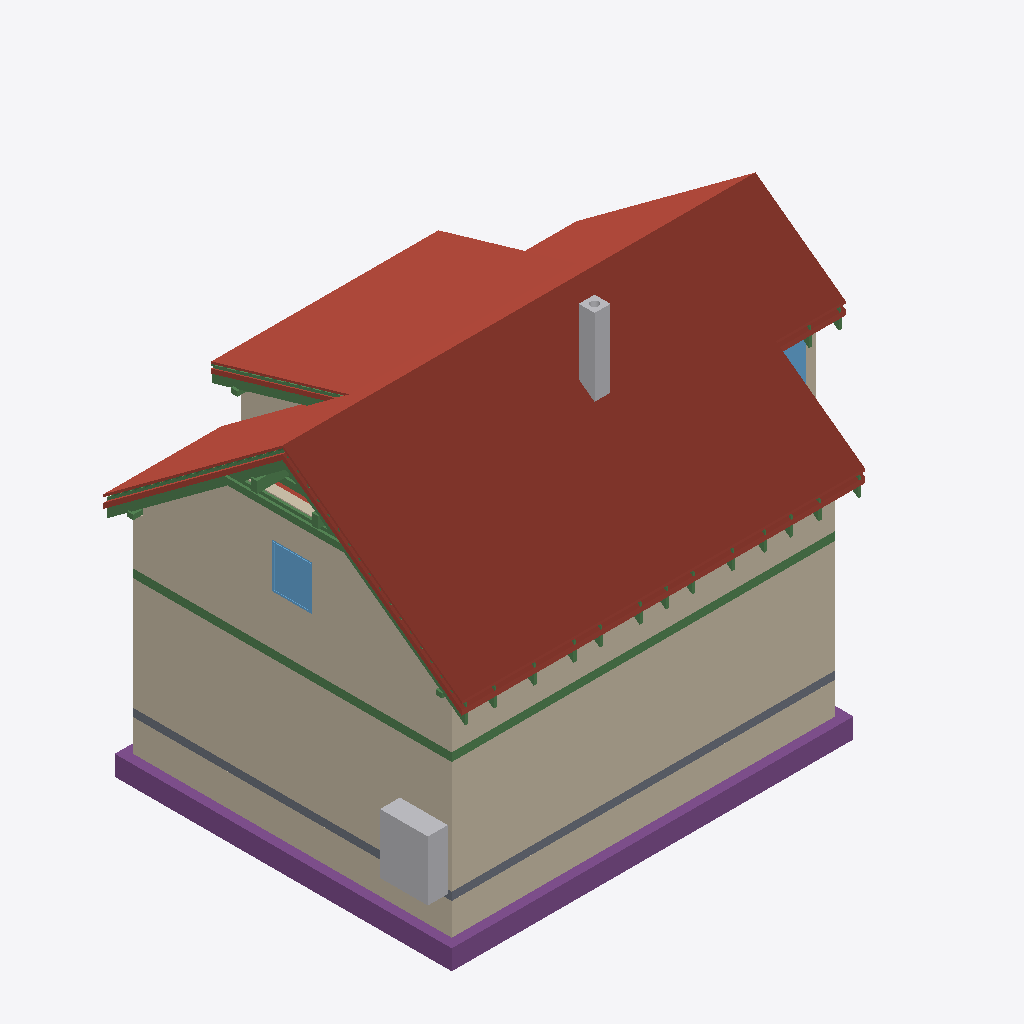
Isometric view of an IFC building model (IFC-SPF (STEP), schema IFC4, length unit metre), seen from the south-west, elements coloured by IFC class: 31 beams (green), 22 roofs (red-brown), 14 walls (beige), 5 footings (purple), 2 other elements (light grey), 2 windows (light blue), 1 slab (grey).
Extent 12.2 m × 9.0 m × 10.0 m (x, y, z). Storeys (12): Foundations at 0.00 m; Ground floor at 0.00 m; Upper floor at 3.03 m; Roof - -2: Vapour barrier at 3.03 m; Roof - -3: Gypsum plasterboard at 3.03 m; Roof - 0: Rafters at 3.03 m; Roof - 0a: Collar ties at 3.03 m; Roof - +1: Wood fiberboard at 3.03 m; Roof - +2: Underlay at 3.03 m; Roof - +3: Counter-battens at 3.03 m; Roof - +4: Tile battens at 3.03 m; Roof - +5: Tiles at 3.03 m. Elements (395): 248 IfcBeam, 65 IfcSlab, 32 IfcWall, 15 IfcFurniture, 8 IfcDoor, 8 IfcFooting, 8 IfcWindow, 5 IfcSanitaryTerminal, 3 IfcCovering, 2 IfcStair, 1 IfcChimney.

HEADER;
FILE_DESCRIPTION(('ViewDefinition[DesignTransferView]'),'2;1');
FILE_NAME('/dev/null','2026-09-17T07:05:34+02:00',(''),(''),'IfcOpenShell 0.8.5','IfcOpenShell 0.8.5','Nobody');
FILE_SCHEMA(('IFC4'));
ENDSEC;
DATA;
#1=IFCPROJECT('2dGChSmGnEaBr24B7OfECo',$,'My house',$,$,$,$,(#10,#15),#5);
#19=IFCSITE('2W9fy$a8n4bQ$X5cZ62Oil',$,'Site',$,$,#28418,$,$,$,$,$,$,$,$);
#20=IFCBUILDING('0ykseDfPT12PssEG26$jMZ',$,'My house',$,$,#28423,$,$,$,$,$,$);
#33=IFCBUILDINGSTOREY('1VM_Oluur0dPgu8lkduSer',$,'Foundations',$,$,#28428,$,$,$,0.0);
#40=IFCBUILDINGSTOREY('0OYQO5ev51tRJoi4dzJisy',$,'Ground floor',$,$,#28433,$,$,$,0.0);
#46=IFCBUILDINGSTOREY('1KI0hQGSr5SwuIzx2_8$HN',$,'Upper floor',$,$,#28438,$,$,$,3.03);
#14651=IFCBUILDINGSTOREY('02yOnfWk58hho2fgX33cAd',$,'Roof - -2: Vapour barrier','Visibility container for Vapour barrier','ROOF_LAYER',#28443,$,$,$,3.03);
#14657=IFCBUILDINGSTOREY('0O5vjpjUz8kxBquulM8Yoh',$,'Roof - -3: Gypsum plasterboard','Visibility container for Gypsum plasterboard','ROOF_LAYER',#28448,$,$,$,3.03);
#14663=IFCBUILDINGSTOREY('0a_8J1ZFn5lwKnXHdE2Jb_',$,'Roof - 0: Rafters','Visibility container for Rafters','ROOF_LAYER',#28453,$,$,$,3.03);
#14669=IFCBUILDINGSTOREY('0q2UUBBgf6NPNZqaWGwG1K',$,'Roof - 0a: Collar ties','Visibility container for Collar ties','ROOF_LAYER',#28458,$,$,$,3.03);
#14675=IFCBUILDINGSTOREY('3sBieeMTXC9uyy3zBhu682',$,'Roof - +1: Wood fiberboard','Visibility container for Wood fiberboard','ROOF_LAYER',#28463,$,$,$,3.03);
#14681=IFCBUILDINGSTOREY('33CuuGPo18sutrGjxkZ5U8',$,'Roof - +2: Underlay','Visibility container for Roofing underlay','ROOF_LAYER',#28468,$,$,$,3.03);
#14687=IFCBUILDINGSTOREY('1$FJ4FWSv7SxOzVwSjPZ8E',$,'Roof - +3: Counter-battens','Visibility container for Counter-battens','ROOF_LAYER',#28473,$,$,$,3.03);
#14693=IFCBUILDINGSTOREY('2e30xAg4jDegnny61GHuOG',$,'Roof - +4: Tile battens','Visibility container for Tile battens','ROOF_LAYER',#28478,$,$,$,3.03);
#14699=IFCBUILDINGSTOREY('3IaPJbdu12QurCeTAc7UP4',$,'Roof - +5: Tiles','Visibility container for Roof tiles','ROOF_LAYER',#28483,$,$,$,3.03);
#15533=IFCSLAB('0ISDtQ$pnEcujTBlV_0d6Y',$,'Street segment 2 roof tiles',$,$,#30063,#15563,$,.ROOF.);
#290=IFCWALL('15Mk6p$4LB3u$xqKedIFxO',$,'Wall 1',$,$,#30258,#311,$,$);
#15814=IFCSLAB('3UlwHjSqn3TuR1vAFdXJ8C',$,'Street segment 3 roof tiles',$,$,#30088,#15844,$,.ROOF.);
#316=IFCWALL('0RchVySfrAFQjL0TlaCcZZ',$,'Wall 2',$,$,#30263,#336,$,$);
#13234=IFCWALL('3yV0vsDGPAM9hbtpol5aRO',$,'Wall 9',$,$,#30403,#13278,$,$);
#15252=IFCSLAB('3NGeMV5Cb4Ex2oqK3DeSYR',$,'Street segment 1 roof tiles',$,$,#30038,#15282,$,.ROOF.);
#16792=IFCSLAB('2ZS0YFu2z5YRst$VQ4a0Rq',$,'Dormer segment 2 roof tiles',$,$,#30178,#16822,$,.ROOF.);
#2309=IFCWALL('1AGTOJ2K9ACgJQsUGF$5r$',$,'Wall 1',$,$,#30298,#2330,$,$);
#14965=IFCSLAB('0LPzX4bFjArw6IEqcyYwHg',$,'Street segment 0 roof tiles',$,$,#30013,#14995,$,.ROOF.);
#2514=IFCFOOTING('37U9lWyUzC8fbtuiBvFZIP',$,'Strip footing 1',$,$,#29878,#2530,$,.STRIP_FOOTING.);
#12831=IFCWALL('3bvNTqwNvEOw3buVegaca1',$,'Wall 2',$,$,#30368,#12851,$,$);
#2335=IFCWALL('2hTNpFMC5FcPzN9TaiMSj4',$,'Wall 2',$,$,#30303,#2355,$,$);
#2546=IFCFOOTING('1fof766S54_PGG_ECtv2sN',$,'Strip footing 2',$,$,#29883,#2562,$,.STRIP_FOOTING.);
#17073=IFCSLAB('07G32hkv17wAaJyx7M1$kt',$,'Garden segment 3 roof tiles',$,$,#30203,#17103,$,.ROOF.);
#2276=IFCSLAB('2lgFuURTLFv9W$4Q7xF0tY',$,'Foundation base plate',$,$,#29943,#2289,$,.BASESLAB.);
#2789=IFCFURNITURE('2pnHRtw2vCMeAyPbTMkiyd',$,'Tepelné?Čerpadlo',$,'Tepelné?Čerpadlo',#30443,#2801,$,.USERDEFINED.);
#16095=IFCSLAB('32HB2m9SzF5BvoPQ9LC4J5',$,'Garden segment 0 roof tiles',$,$,#30113,#16125,$,.ROOF.);
#1270=IFCBEAM('0o3etyZof3OAjfUQWrMs2a',$,'Ring beam 1',$,'Ring beam',#28618,#1284,$,.BEAM.);
#1401=IFCBEAM('000yaMIe9CgQa5vmHRPZty',$,'Ring beam 2',$,'Ring beam',#28623,#1415,$,.BEAM.);
#4109=IFCCHIMNEY('3YJGn9JMbFbfsNH7UB28X$',$,'Main chimney',$,$,#29858,#4129,$,.NOTDEFINED.);
#16511=IFCSLAB('1q7W0oT9r2y80IQJRMnbIA',$,'Garden segment 2 above dormer roof tiles',$,$,#30153,#16541,$,.ROOF.);
#14511=IFCWINDOW('3fkMj1Wpb54RR8oWwcYwsJ',$,'Window 5',$,$,#33523,#14512,$,1.125,1.0,.WINDOW.,.SINGLE_PANEL.,$);
#16376=IFCSLAB('3phNpeDHf7DO00jHwGSbCb',$,'Garden segment 1 roof tiles',$,$,#30138,#16406,$,.ROOF.);
#28271=IFCBEAM('3ZL4tNnsbEcug0ifJXOytH',$,'Rafter 1',$,'RAFTER',#29848,#28302,$,.USERDEFINED.);
#15724=IFCSLAB('0AVHqsGxv71fg7iKkxxWqp',$,'Street segment 3 wood fiberboard',$,$,#30078,#15754,$,.ROOF.);
#15769=IFCSLAB('1_EXkQAtP68e1R2NkEciyB',$,'Street segment 3 roofing underlay',$,$,#30083,#15799,$,.ROOF.);
#15443=IFCSLAB('1Y4RDfpVrBXurGmdfHVD_0',$,'Street segment 2 wood fiberboard',$,$,#30053,#15473,$,.ROOF.);
#28136=IFCBEAM('23GsLlECfAOAwPmBE0CB5N',$,'Collar tie 23 right',$,$,#29833,#28167,$,.BEAM.);
#15488=IFCSLAB('2Fi2eWFkT4OuwAzk4Pt0Xs',$,'Street segment 2 roofing underlay',$,$,#30058,#15518,$,.ROOF.);
#16983=IFCSLAB('2uMkg$M3bBxRifX07I2A8k',$,'Garden segment 3 wood fiberboard',$,$,#30193,#17013,$,.ROOF.);
#391=IFCWALL('1HvaRqHYv1VR_5NF0bbMY_',$,'Wall 5',$,$,#30278,#411,$,$);
#27461=IFCBEAM('0zlINRYYL0DPiAOKc$ARNM',$,'Rafter 1',$,'RAFTER',#29758,#27492,$,.USERDEFINED.);
#28177=IFCBEAM('3T1IhQ6VjC09eB7O991bPw',$,'Rafter 1',$,'RAFTER',#29838,#28208,$,.USERDEFINED.);
#13113=IFCWALL('19AeTE3SD5pQARvmmUYDy8',$,'Wall 8',$,$,#30398,#13157,$,$);
#2639=IFCFOOTING('1DgAGwpB16RguDHfrQvr_X',$,'Strip footing 5',$,$,#29898,#2655,$,.STRIP_FOOTING.);
#16702=IFCSLAB('0X1CiOeKnCberKEtGw0ae_',$,'Dormer segment 2 wood fiberboard',$,$,#30168,#16732,$,.ROOF.);
#28318=IFCBEAM('2sy0_a4hb24ANjcEirhLW0',$,'Garden counter-batten 23',$,$,#29853,#28349,$,.BEAM.);
#2701=IFCFOOTING('1DuW53STX48BSSmm7WpF4s',$,'Strip footing 7',$,$,#29908,#2717,$,.STRIP_FOOTING.);
#14415=IFCWINDOW('37S_uilo18lP1iM2fNQMbq',$,'Window 4',$,$,#33518,#14416,$,1.125,1.25,.WINDOW.,.SINGLE_PANEL.,$);
#12979=IFCWALL('2w7u9SFof72Aykq9AVURCd',$,'Wall 6',$,$,#30388,#13023,$,$);
#13770=IFCBEAM('3ICjoSwg10KeyQBxiRaQIO',$,'Beam',$,$,#28663,#13784,$,.BEAM.);
#15162=IFCSLAB('2qK5jwAuL3FgIYUHA$_TgE',$,'Street segment 1 wood fiberboard',$,$,#30028,#15192,$,.ROOF.);
#28095=IFCBEAM('1TDsmP95bFm8e6uTytf9sT',$,'Collar tie 23 left',$,$,#29828,#28126,$,.BEAM.);
#27508=IFCBEAM('3vL52Qr9T10w0DDUb7BGkr',$,'Dormer counter-batten 20',$,$,#29763,#27539,$,.BEAM.);
#15207=IFCSLAB('3KtRpWfTrAfQsQont4h__p',$,'Street segment 1 roofing underlay',$,$,#30033,#15237,$,.ROOF.);
#14863=IFCSLAB('0h1VrzEyH7h8oRZXkxbH4b',$,'Street segment 0 wood fiberboard',$,$,#30003,#14893,$,.ROOF.);
#14914=IFCSLAB('1P9zL4SVz5hBRzvak0H$6f',$,'Street segment 0 roofing underlay',$,$,#30008,#14944,$,.ROOF.);
#2577=IFCFOOTING('0U$EC6byz7APxJYQf8w81K',$,'Strip footing 3',$,$,#29888,#2593,$,.STRIP_FOOTING.);
#17028=IFCSLAB('1ZLsSvxqrBmx99RHIfxyvE',$,'Garden segment 3 roofing underlay',$,$,#30198,#17058,$,.ROOF.);
#12806=IFCWALL('0RZNy6xT95WvbJDOAyrZ9I',$,'Wall 1',$,$,#30363,#12826,$,$);
#2460=IFCWALL('3uYQyaoxb3nwNMqTPuFkEW',$,'Wall 7',$,$,#30328,#2480,$,$);
#2410=IFCWALL('3P7QOGMSr1EBMKG2GIr4yf',$,'Wall 5',$,$,#30318,#2430,$,$);
#27866=IFCBEAM('3c6nw4UuHB9focxlx_uKfZ',$,'Collar tie 22 right',$,$,#29803,#27897,$,.BEAM.);
#16747=IFCSLAB('3$9c4vNOf6OwtB7lx$CwNQ',$,'Dormer segment 2 roofing underlay',$,$,#30173,#16777,$,.ROOF.);
#13751=IFCBEAM('1TArDzYWr9bhMFKmJa8KbD',$,'Beam',$,$,#28658,#13765,$,.BEAM.);
#17472=IFCSLAB('1TqsO84HHCQfygajW9ZgOb',$,'Flat ceiling segment 3 vapour barrier',$,$,#30238,#17516,$,.ROOF.);
#13846=IFCBEAM('21Mel7AN9FWw09ruM$j_xz',$,'Beam',$,$,#28683,#13860,$,.BEAM.);
#13865=IFCBEAM('0xCSEeFbzDC8b$PlE8HM6$',$,'Beam',$,$,#28688,#13879,$,.BEAM.);
#1776=IFCBEAM('3MfEi11aPEUvhKiE86sUDA',$,'Ring beam 5',$,'Ring beam',#28638,#1790,$,.BEAM.);
#27273=IFCBEAM('1K$6h5aWv8JuJeE8I7YLkR',$,'Rafter 1',$,'RAFTER',#29738,#27304,$,.USERDEFINED.);
#24455=IFCBEAM('18Et94J2T9ROsKeOqwzK6O',$,'Rafter 1',$,'RAFTER',#29428,#24486,$,.USERDEFINED.);
#26545=IFCBEAM('3DoL8AB5rDoxJbME5lPoUV',$,'Rafter 1',$,'RAFTER',#29658,#26576,$,.USERDEFINED.);
#27637=IFCBEAM('0iQVLdBij6n81ZaI9VJPSB',$,'Rafter 1',$,'RAFTER',#29778,#27668,$,.USERDEFINED.);
#26181=IFCBEAM('2SvpDLr2P2DAsruoG_3hck',$,'Rafter 1',$,'RAFTER',#29618,#26212,$,.USERDEFINED.);
#23643=IFCBEAM('36RIimPYv2BvZ_3EqlZ1uI',$,'Rafter 1',$,'RAFTER',#29338,#23674,$,.USERDEFINED.);
#23915=IFCBEAM('3x3mPYx85EVPooC0pRgPso',$,'Rafter 1',$,'RAFTER',#29368,#23946,$,.USERDEFINED.);
#25183=IFCBEAM('1J0vtJlf1BBAeFar9SCB23',$,'Rafter 1',$,'RAFTER',#29508,#25214,$,.USERDEFINED.);
#26909=IFCBEAM('1xMh_WlCPFPOC76d9ns_SB',$,'Rafter 1',$,'RAFTER',#29698,#26940,$,.USERDEFINED.);
#27907=IFCBEAM('1OYh0uGrPB6gvrJ4PL_nwR',$,'Rafter 1',$,'RAFTER',#29808,#27938,$,.USERDEFINED.);
#25547=IFCBEAM('1nTCwvOVb7xRXx1Zl0bVt5',$,'Rafter 1',$,'RAFTER',#29548,#25578,$,.USERDEFINED.);
#24819=IFCBEAM('3nalZgrGD6IBbMbItRz3aY',$,'Rafter 1',$,'RAFTER',#29468,#24850,$,.USERDEFINED.);
#25911=IFCBEAM('10yUTF5HP7DRLCYzENTs9D',$,'Rafter 1',$,'RAFTER',#29588,#25942,$,.USERDEFINED.);
#24185=IFCBEAM('28cre1KUbE5fa6B333q_ng',$,'Rafter 1',$,'RAFTER',#29398,#24216,$,.USERDEFINED.);
#13789=IFCBEAM('1Co7tC5izE0PJ0F7bv5onh',$,'Beam',$,$,#28668,#13803,$,.BEAM.);
#12856=IFCWALL('3awdU6BRb0t8UWn92mjZam',$,'Wall 3',$,$,#30373,#12876,$,$);
#2360=IFCWALL('0w4u6ECgrA_uUM2N1axQSq',$,'Wall 3',$,$,#30308,#2380,$,$);
#1526=IFCBEAM('2OMaFymnzETRNShmPSUPWq',$,'Ring beam 3',$,'Ring beam',#28628,#1540,$,.BEAM.);
ENDSEC;
